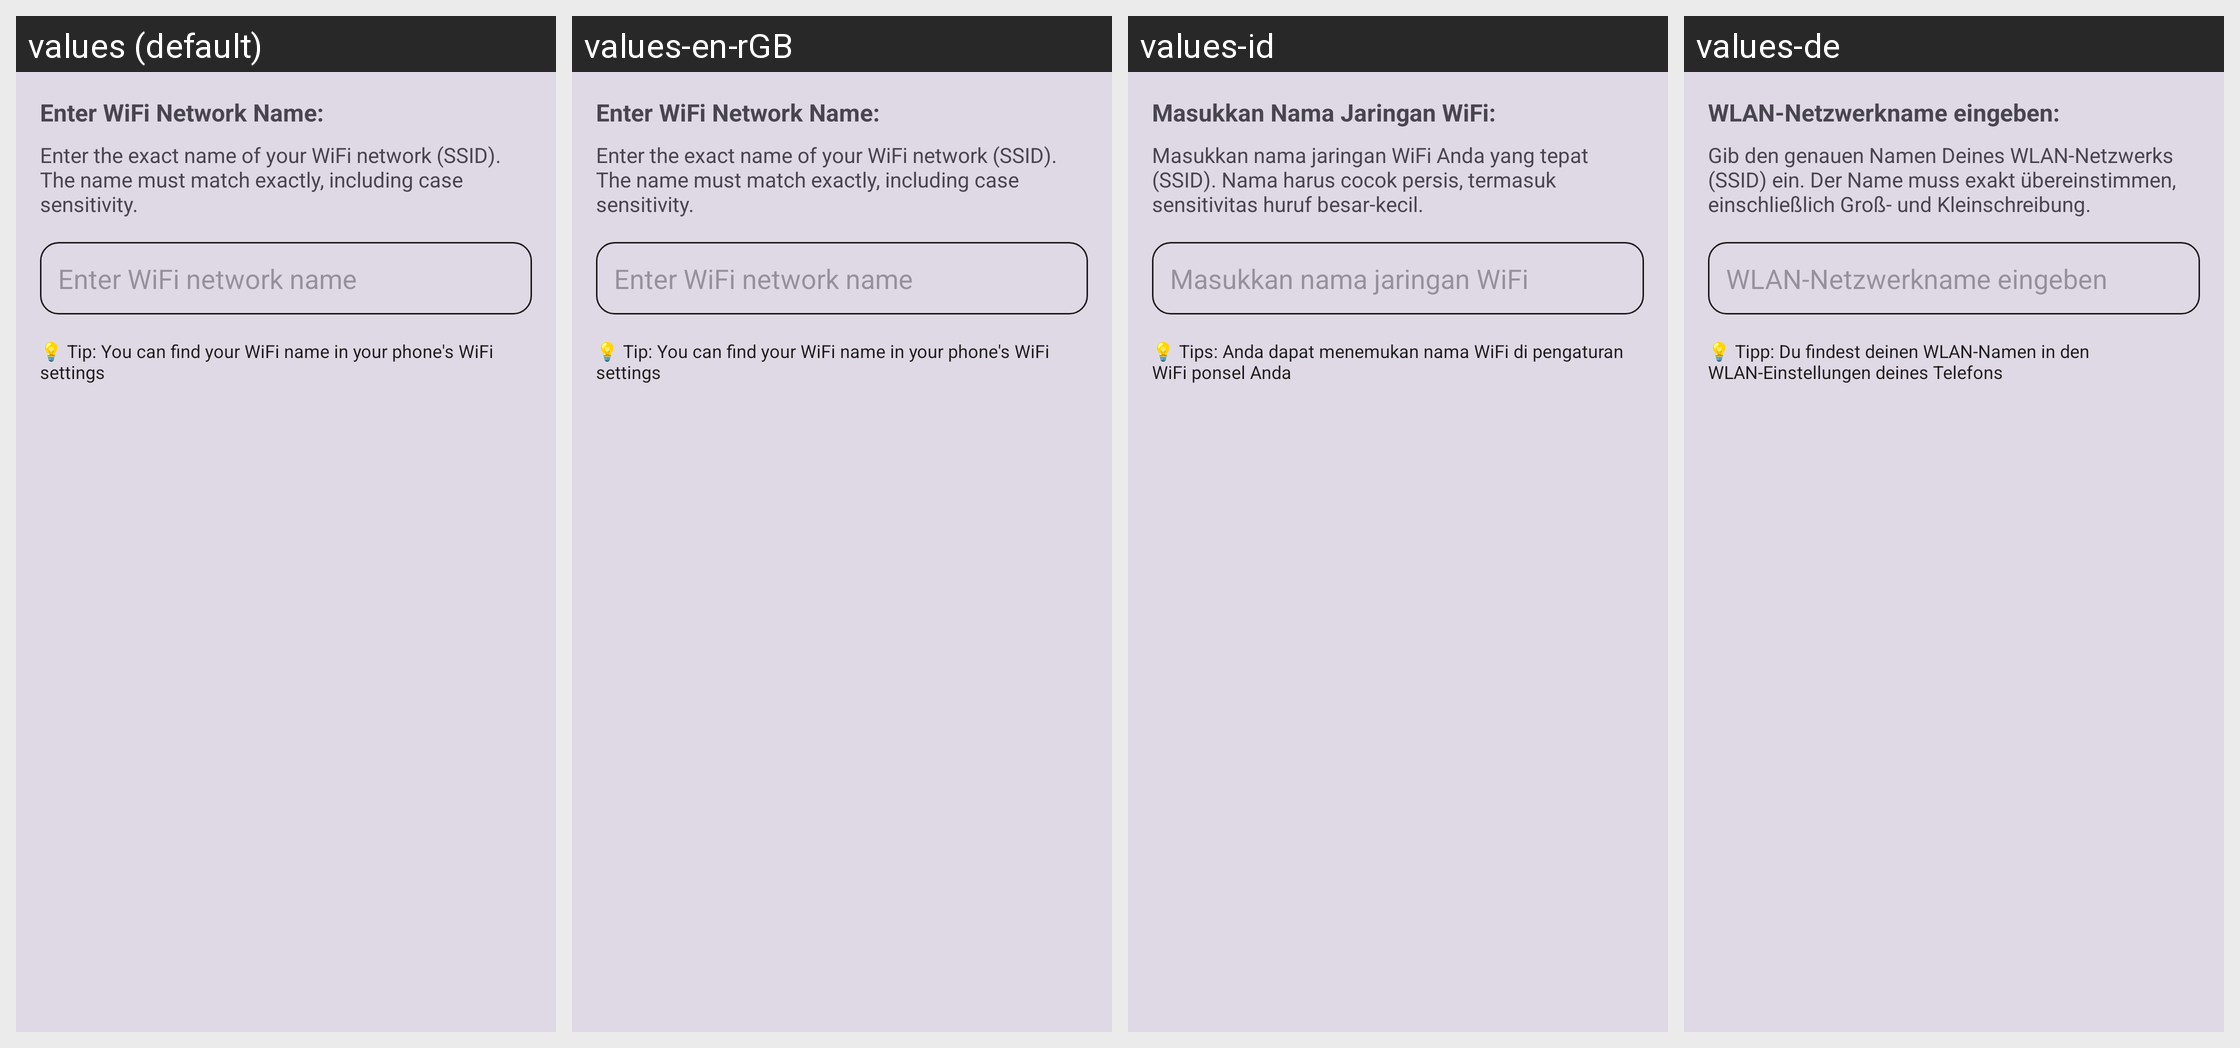

Here is an Android app screen in its default locale and in the app's own translations. Write out the translated-string differences for the strings that appear on this screen.
Android screen res/layout/dialog_wifi_configuration.xml rendered under 4 locales, left to right: values (default), values-en-rGB, values-id, values-de. Device: Nexus 5 (rendered at 1080×1920; each locale shown at half size, 540×960, under a caption strip naming it); theme Theme.SpeakThat.
Other locales in the repository, not shown: values-ar, values-cs, values-da, values-el, values-en, values-es, values-fr, values-haw, values-he, values-hi, values-it, values-ja, values-ko, values-nl, values-no, values-pa, values-pa-rIN, values-pl, values-pt, values-pt-rBR, values-ru, values-sv, values-th, values-tr, values-uk, values-ur, values-vi, values-zh-rCN, values-zh-rTW.
Strings drawn on this screen, with the default value and each locale's value (text and hints the layout hard-codes, and strings that could not be matched under every locale, appear in the picture but are not listed):

wifi_config_enter_name
  values: Enter WiFi Network Name:
  values-en-rGB: Enter WiFi Network Name:
  values-id: Masukkan Nama Jaringan WiFi:
  values-de: WLAN-Netzwerkname eingeben:

wifi_config_description
  values: Enter the exact name of your WiFi network (SSID). The name must match exactly, including case sensitivity.
  values-en-rGB: Enter the exact name of your WiFi network (SSID). The name must match exactly, including case sensitivity.
  values-id: Masukkan nama jaringan WiFi Anda yang tepat (SSID). Nama harus cocok persis, termasuk sensitivitas huruf besar-kecil.
  values-de: Gib den genauen Namen Deines WLAN-Netzwerks (SSID) ein. Der Name muss exakt übereinstimmen, einschließlich Groß- und Kleinschreibung.

hint_wifi_network_name
  values: Enter WiFi network name
  values-en-rGB: Enter WiFi network name
  values-id: Masukkan nama jaringan WiFi
  values-de: WLAN-Netzwerkname eingeben

wifi_config_tip
  values: 💡 Tip: You can find your WiFi name in your phone's WiFi settings
  values-en-rGB: 💡 Tip: You can find your WiFi name in your phone's WiFi settings
  values-id: 💡 Tips: Anda dapat menemukan nama WiFi di pengaturan WiFi ponsel Anda
  values-de: 💡 Tipp: Du findest deinen WLAN-Namen in den WLAN-Einstellungen deines Telefons
